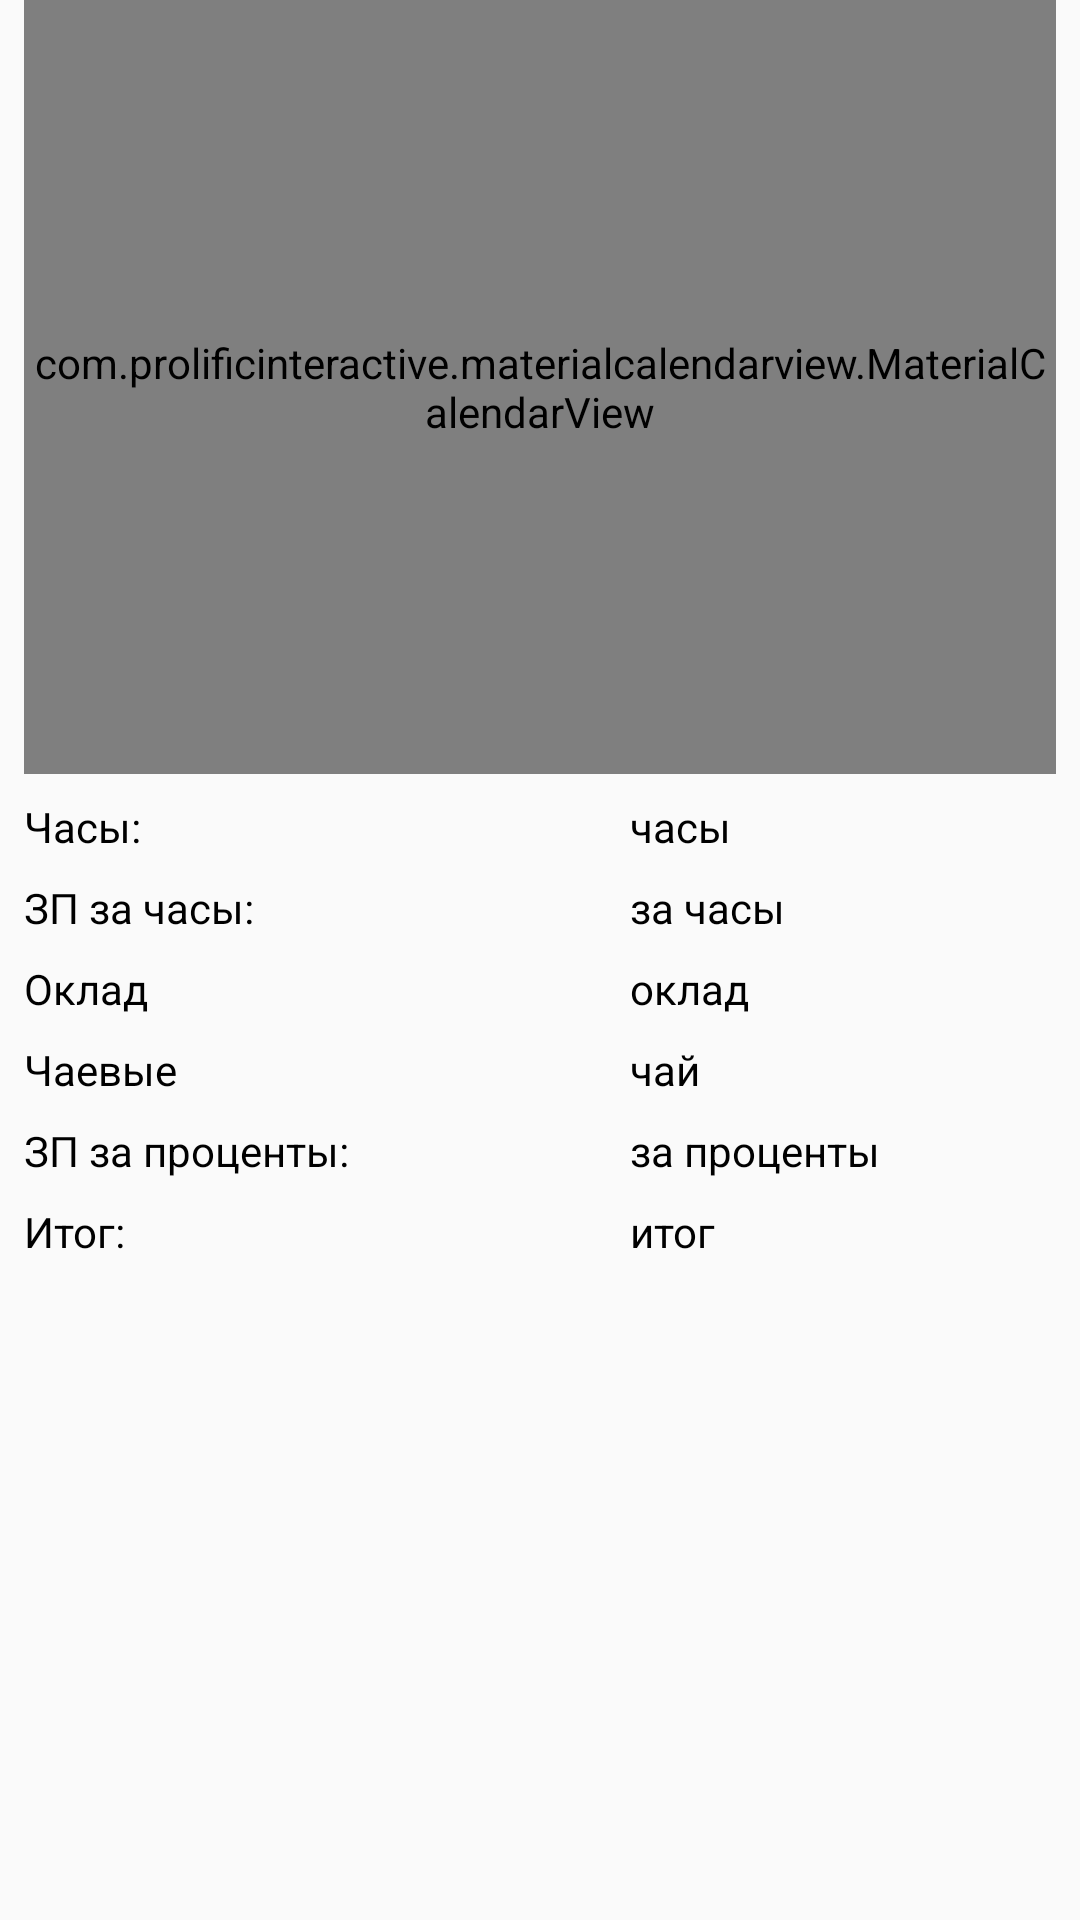

Here is an Android app screen rendered from its layout file. Give the layout XML and the strings, colors and styles it references.
<!-- AndroidManifest.xml: application theme MyAppTheme -->
<!-- res/layout/activity_main.xml -->
<?xml version="1.0" encoding="utf-8"?>
<android.support.constraint.ConstraintLayout xmlns:android="http://schemas.android.com/apk/res/android"
    xmlns:app="http://schemas.android.com/apk/res-auto"
    xmlns:tools="http://schemas.android.com/tools"
    android:layout_width="match_parent"
    android:layout_height="match_parent"
    android:orientation="vertical"
    tools:context="com.android.bignerdranch.shiftmark.MainActivity">

    <LinearLayout
        android:id="@+id/hour_cont"
        android:layout_width="0dp"
        android:layout_height="wrap_content"
        android:layout_marginStart="8dp"
        android:layout_marginLeft="8dp"
        android:layout_marginTop="8dp"
        android:layout_marginEnd="8dp"
        android:layout_marginRight="8dp"
        android:orientation="horizontal"
        app:layout_constraintEnd_toEndOf="parent"
        app:layout_constraintStart_toStartOf="parent"
        app:layout_constraintTop_toBottomOf="@+id/cw">

        <TextView
            android:id="@+id/textView4"
            android:layout_width="80dp"
            android:layout_height="wrap_content"
            android:layout_weight="1"
            android:text="@string/hours"
            android:textColor="@color/textColor"
            android:textAppearance="@style/TextAppearance.AppCompat.Body1" />

        <TextView
            android:textColor="@color/textColor"
            android:id="@+id/hours"
            android:layout_width="20dp"
            android:layout_height="wrap_content"
            android:layout_weight="1"
            android:text="часы"
            android:textAppearance="@style/TextAppearance.AppCompat.Body1" />


    </LinearLayout>

    <LinearLayout
        android:id="@+id/mph_cont"
        android:layout_width="0dp"
        android:layout_height="wrap_content"
        android:layout_marginStart="8dp"
        android:layout_marginLeft="8dp"
        android:layout_marginTop="8dp"
        android:layout_marginEnd="8dp"
        android:layout_marginRight="8dp"
        app:layout_constraintEnd_toEndOf="parent"
        app:layout_constraintStart_toStartOf="parent"
        app:layout_constraintTop_toBottomOf="@+id/hour_cont">

        <TextView
            android:textColor="@color/textColor"
            android:id="@+id/textView6"
            android:layout_width="80dp"
            android:layout_height="wrap_content"
            android:layout_weight="1"
            android:text="@string/for_hour"
            android:textAppearance="@style/TextAppearance.AppCompat.Body1" />

        <TextView
            android:textColor="@color/textColor"
            android:id="@+id/for_hour"
            android:layout_width="20dp"
            android:layout_height="wrap_content"
            android:layout_weight="1"
            android:text="за часы"
            android:textAppearance="@style/TextAppearance.AppCompat.Body1" />


    </LinearLayout>

    <LinearLayout
        android:id="@+id/salary_cont"
        android:layout_width="0dp"
        android:layout_height="19dp"
        android:layout_marginStart="8dp"
        android:layout_marginLeft="8dp"
        android:layout_marginTop="8dp"
        android:layout_marginEnd="8dp"
        android:layout_marginRight="8dp"
        app:layout_constraintEnd_toEndOf="parent"
        app:layout_constraintStart_toStartOf="parent"
        app:layout_constraintTop_toBottomOf="@+id/mph_cont">

        <TextView
            android:textColor="@color/textColor"
            android:layout_width="80dp"
            android:layout_height="wrap_content"
            android:layout_weight="1"
            android:text="@string/salary"
            android:textAppearance="@style/TextAppearance.AppCompat.Body1" />

        <TextView
            android:textColor="@color/textColor"
            android:id="@+id/salary"
            android:layout_width="20dp"
            android:layout_height="wrap_content"
            android:layout_weight="1"
            android:text="оклад"
            android:textAppearance="@style/TextAppearance.AppCompat.Body1" />
    </LinearLayout>

    <LinearLayout
        android:id="@+id/tips_cont"
        android:layout_width="0dp"
        android:layout_height="19dp"
        android:layout_marginStart="8dp"
        android:layout_marginLeft="8dp"
        android:layout_marginTop="8dp"
        android:layout_marginEnd="8dp"
        android:layout_marginRight="8dp"
        app:layout_constraintEnd_toEndOf="parent"
        app:layout_constraintHorizontal_bias="0.0"
        app:layout_constraintStart_toStartOf="parent"
        app:layout_constraintTop_toBottomOf="@+id/salary_cont">

        <TextView
            android:textColor="@color/textColor"
            android:layout_width="80dp"
            android:layout_height="wrap_content"
            android:layout_weight="1"
            android:text="@string/tips"
            android:textAppearance="@style/TextAppearance.AppCompat.Body1" />

        <TextView
            android:textColor="@color/textColor"
            android:id="@+id/tips"
            android:layout_width="20dp"
            android:layout_height="wrap_content"
            android:layout_weight="1"
            android:text="чай"
            android:textAppearance="@style/TextAppearance.AppCompat.Body1" />
    </LinearLayout>

    <LinearLayout
        android:id="@+id/percent_cont"
        android:layout_width="0dp"
        android:layout_height="19dp"
        android:layout_marginStart="8dp"
        android:layout_marginLeft="8dp"
        android:layout_marginTop="8dp"
        android:layout_marginEnd="8dp"
        android:layout_marginRight="8dp"
        app:layout_constraintEnd_toEndOf="parent"
        app:layout_constraintHorizontal_bias="0.0"
        app:layout_constraintStart_toStartOf="parent"
        app:layout_constraintTop_toBottomOf="@+id/tips_cont">

        <TextView
            android:textColor="@color/textColor"
            android:layout_width="80dp"
            android:layout_height="wrap_content"
            android:layout_weight="1"
            android:text="@string/for_percent"
            android:textAppearance="@style/TextAppearance.AppCompat.Body1" />

        <TextView
            android:textColor="@color/textColor"
            android:id="@+id/for_percent"
            android:layout_width="20dp"
            android:layout_height="wrap_content"
            android:layout_weight="1"
            android:text="за проценты"
            android:textAppearance="@style/TextAppearance.AppCompat.Body1" />


    </LinearLayout>

    <com.prolificinteractive.materialcalendarview.MaterialCalendarView
        android:background="@color/theme"
        android:id="@+id/cw"
        android:layout_width="0dp"
        android:layout_height="258dp"
        android:layout_marginStart="8dp"
        android:layout_marginLeft="8dp"
        android:layout_marginEnd="8dp"
        android:layout_marginRight="8dp"
        android:visibility="visible"
        app:layout_constraintEnd_toEndOf="parent"
        app:layout_constraintHorizontal_bias="1.0"
        app:layout_constraintStart_toStartOf="parent"
        app:layout_constraintTop_toTopOf="parent"
        app:mcv_arrowColor="@color/colorWhite"
        app:mcv_tileHeight="match_parent">

    </com.prolificinteractive.materialcalendarview.MaterialCalendarView>


    <LinearLayout
        android:visibility="gone"
        android:id="@+id/prem_cont"
        android:layout_width="0dp"
        android:layout_height="19dp"
        android:layout_marginStart="8dp"
        android:layout_marginLeft="8dp"
        android:layout_marginTop="8dp"
        android:layout_marginEnd="8dp"
        android:layout_marginRight="8dp"
        app:layout_constraintEnd_toEndOf="parent"
        app:layout_constraintHorizontal_bias="0.0"
        app:layout_constraintStart_toStartOf="parent"
        app:layout_constraintTop_toBottomOf="@+id/percent_cont">

        <TextView
            android:textColor="@color/textColor"
            android:layout_width="80dp"
            android:layout_height="wrap_content"
            android:layout_weight="1"
            android:text="@string/premium"
            android:textAppearance="@style/TextAppearance.AppCompat.Body1" />

        <TextView
            android:textColor="@color/textColor"
            android:id="@+id/premium"
            android:layout_width="20dp"
            android:layout_height="wrap_content"
            android:layout_weight="1"
            android:text="премия"
            android:textAppearance="@style/TextAppearance.AppCompat.Body1" />
    </LinearLayout>

    <LinearLayout
        android:id="@+id/all_cont"
        android:layout_width="0dp"
        android:layout_height="19dp"
        android:layout_marginStart="8dp"
        android:layout_marginLeft="8dp"
        android:layout_marginTop="8dp"
        android:layout_marginEnd="8dp"
        android:layout_marginRight="8dp"
        app:layout_constraintEnd_toEndOf="parent"
        app:layout_constraintHorizontal_bias="0.0"
        app:layout_constraintStart_toStartOf="parent"
        app:layout_constraintTop_toBottomOf="@+id/prem_cont">

        <TextView
            android:textColor="@color/textColor"
            android:layout_width="80dp"
            android:layout_height="wrap_content"
            android:layout_weight="1"
            android:text="@string/all"
            android:textAppearance="@style/TextAppearance.AppCompat.Body1" />

        <TextView
            android:textColor="@color/textColor"
            android:id="@+id/all"
            android:layout_width="20dp"
            android:layout_height="wrap_content"
            android:layout_weight="1"
            android:text="итог"
            android:textAppearance="@style/TextAppearance.AppCompat.Body1" />
    </LinearLayout>

</android.support.constraint.ConstraintLayout>
<!-- resources referenced by this layout -->
<resources>
  <color name="colorWhite">#ffffff</color>
  <color name="textColor">#000000</color>
  <color name="theme">#e52e16</color>
      f05545
  <string name="all">Итог: </string>
  <string name="for_hour">ЗП за часы: </string>
  <string name="for_percent">ЗП за проценты: </string>
  <string name="hours">Часы: </string>
  <string name="premium">Премия </string>
  <string name="salary">Оклад</string>
  <string name="tips">Чаевые</string>
  <style name="MyAppTheme" parent="AppTheme">
          <item name="colorPrimary">#ab0000</item>
          <item name="colorPrimaryDark">#e62f17</item>
          <item name="colorAccent">#ff6743</item>
          <item name="buttonStyle">
              @style/Widget.AppCompat.Button.Colored
          </item>
          <item name="android:textViewStyle">@style/BlackTextView</item>
      </style>
  <style name="AppTheme" parent="Theme.AppCompat.Light.DarkActionBar">
          
          <item name="colorPrimary">@color/colorPrimary</item>
          <item name="colorPrimaryDark">@color/colorPrimaryDark</item>
          <item name="colorAccent">@color/colorAccent</item>
      </style>
  <style name="BlackTextView">
          <item name="android:textColor">@color/colorDark</item>
      </style>
  <color name="colorPrimary">#3F51B5</color>
  <color name="colorPrimaryDark">#303F9F</color>
  <color name="colorAccent">#FF4081</color>
  <color name="colorDark">#000000</color>
</resources>
